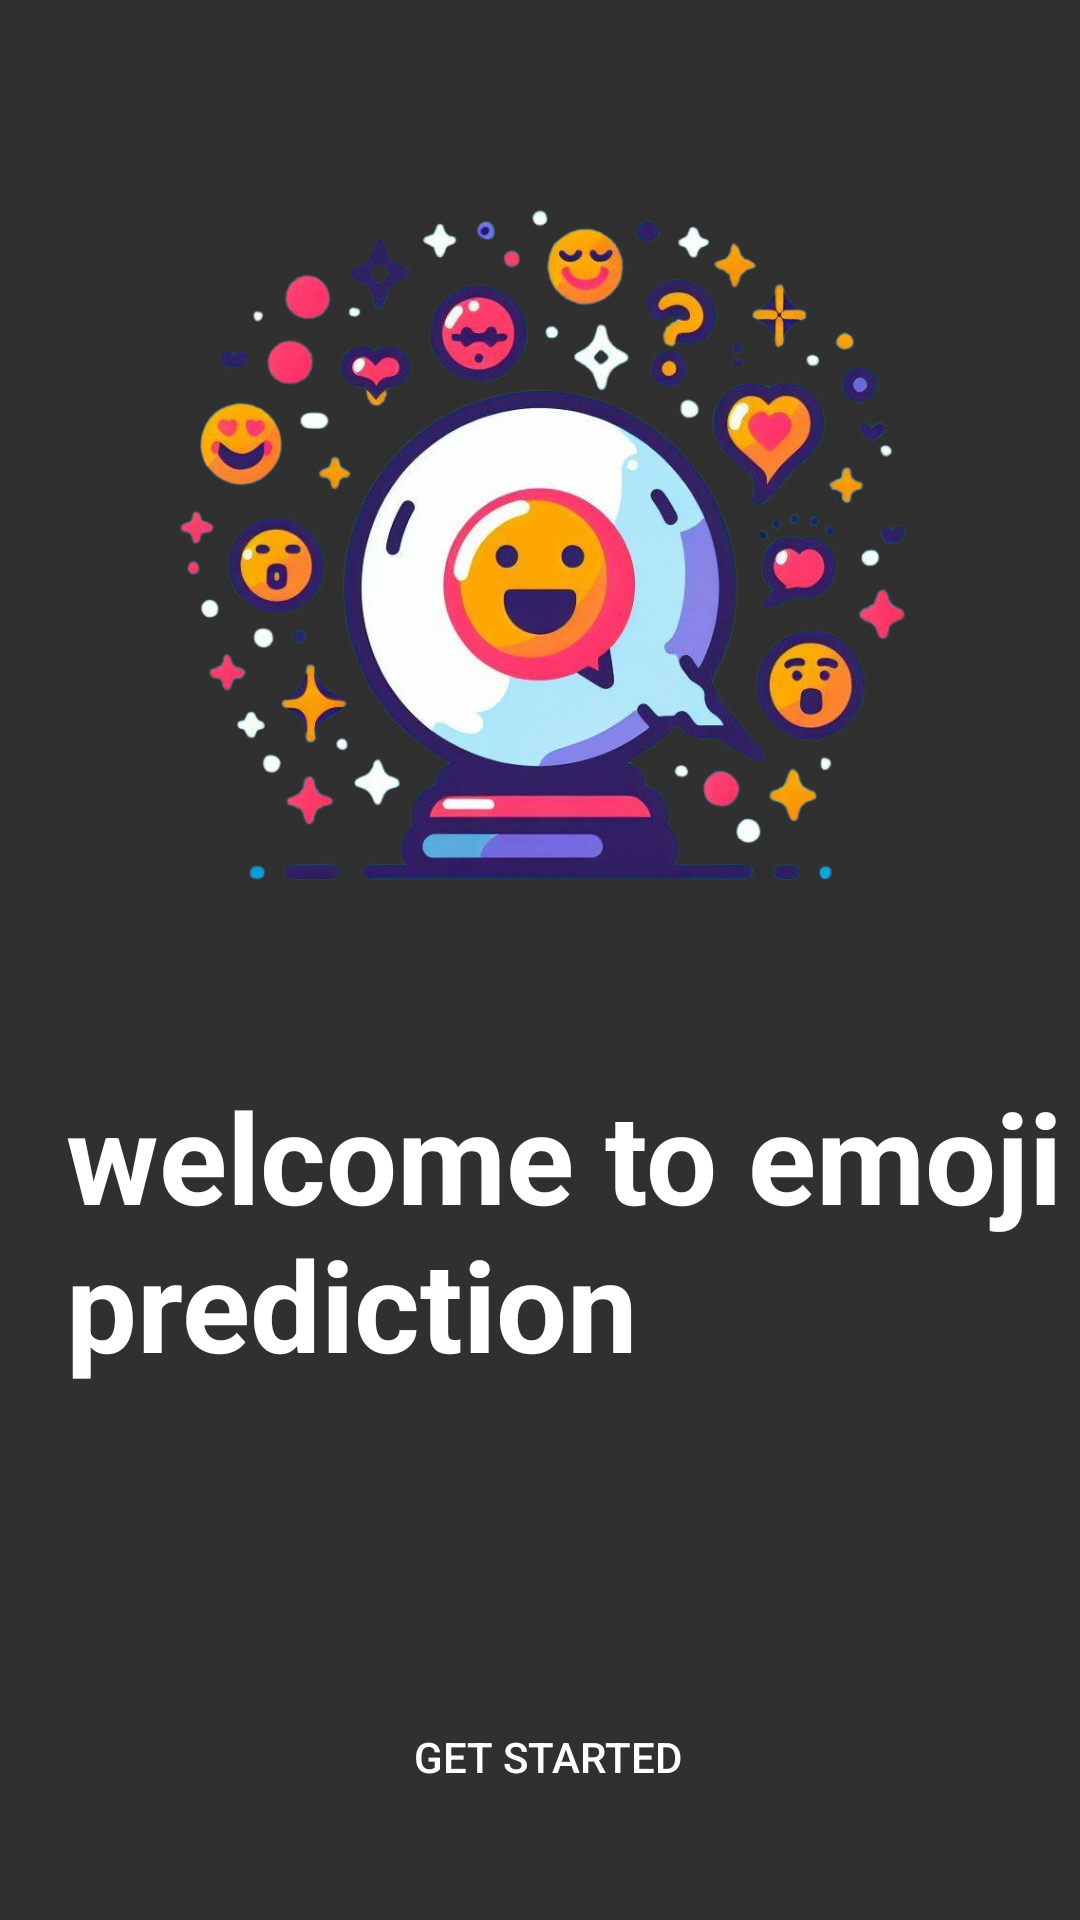

Reconstruct the res/layout file that produces this screen, plus the resources it refers to.
<!-- AndroidManifest.xml: application theme Theme.Emoji_prediction -->
<!-- res/layout/activity_get_started.xml -->
<?xml version="1.0" encoding="utf-8"?>
<androidx.constraintlayout.widget.ConstraintLayout xmlns:android="http://schemas.android.com/apk/res/android"
    xmlns:app="http://schemas.android.com/apk/res-auto"
    xmlns:tools="http://schemas.android.com/tools"
    android:id="@+id/main"
    android:layout_width="match_parent"
    android:layout_height="match_parent"
    tools:context=".MainActivity">

    <ImageView
        android:id="@+id/imageView"
        android:layout_width="wrap_content"
        android:layout_height="wrap_content"
        android:scaleType="fitXY"
        android:src="@mipmap/background"
        app:layout_constraintBottom_toBottomOf="parent"
        app:layout_constraintEnd_toEndOf="parent"
        app:layout_constraintHorizontal_bias="0.0"
        app:layout_constraintStart_toStartOf="parent"
        app:layout_constraintTop_toTopOf="parent"
        app:layout_constraintVertical_bias="0.0" />

    <ImageView
        android:id="@+id/imageView2"
        android:layout_width="324dp"
        android:layout_height="347dp"
        android:src="@drawable/emoji_prediction_logo"
        app:layout_constraintBottom_toBottomOf="parent"
        app:layout_constraintEnd_toEndOf="parent"
        app:layout_constraintStart_toStartOf="parent"
        app:layout_constraintTop_toTopOf="parent"
        app:layout_constraintVertical_bias="0.034" />


    <TextView
        android:id="@+id/Welcome"
        android:layout_width="wrap_content"
        android:layout_height="wrap_content"
        android:layout_marginStart="4dp"
        android:text="welcome to emoji prediction"
        android:textColor="#ffffff"
        android:textSize="42sp"
        android:textStyle="bold"
        app:layout_constraintStart_toStartOf="@+id/imageView2"
        app:layout_constraintTop_toBottomOf="@+id/imageView2" />

    <Button
        android:id="@+id/btnGetStared"
        android:layout_width="330dp"
        android:layout_height="50dp"
        android:background="@drawable/orange_button"
        android:text="Get Started"
        app:layout_constraintBottom_toBottomOf="parent"
        app:layout_constraintEnd_toEndOf="parent"
        app:layout_constraintHorizontal_bias="0.592"
        app:layout_constraintStart_toStartOf="parent"
        app:layout_constraintTop_toTopOf="parent"
        app:layout_constraintVertical_bias="0.95" />

</androidx.constraintlayout.widget.ConstraintLayout>
<!-- resources referenced by this layout -->
<resources>
  <!-- drawable emoji_prediction_logo: png bitmap (drawable, 561843 bytes) -->
  <style name="Theme.Emoji_prediction" parent="Theme.AppCompat" />
</resources>
